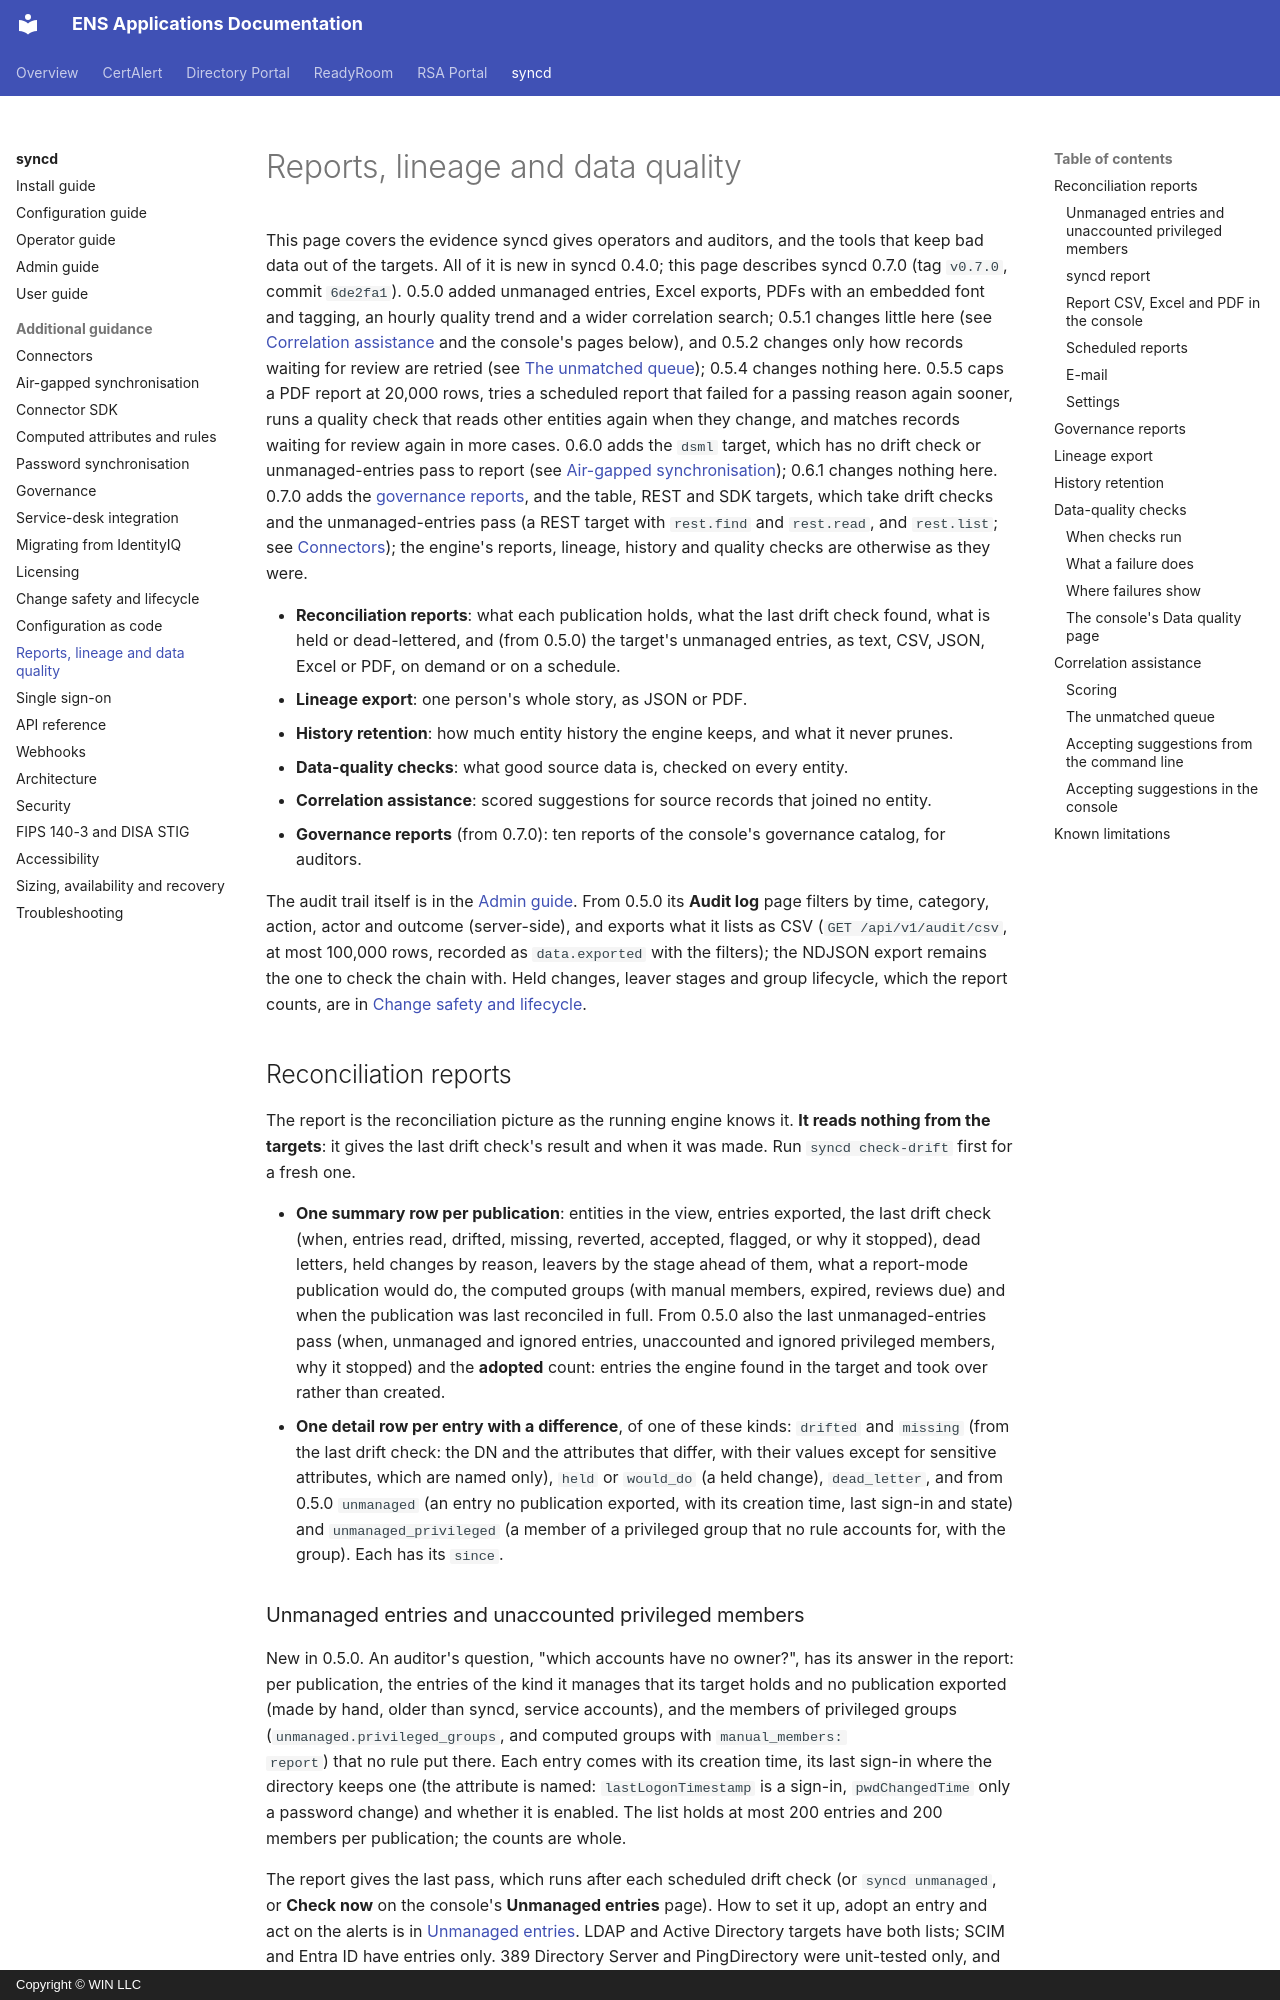

repository: winllc/ens-apps-documentation · page: syncd/reports-and-data-quality/index.html · generator: mkdocs · copyright: Copyright © WIN LLC

# Reports, lineage and data quality

This page covers the evidence syncd gives operators and auditors, and the tools that keep bad
data out of the targets. All of it is new in syncd 0.4.0; this page describes syncd 0.7.0 (tag
`v0.7.0`, commit `6de2fa1`). 0.5.0 added unmanaged entries, Excel exports, PDFs with an embedded
font and tagging, an hourly quality trend and a wider correlation search; 0.5.1 changes little
here (see [Correlation assistance](#correlation-assistance) and the console's pages below), and
0.5.2 changes only how records waiting for review are retried (see
[The unmatched queue](#the-unmatched-queue)); 0.5.4 changes nothing here. 0.5.5 caps a PDF
report at 20,000 rows, tries a scheduled report that failed for a passing reason again sooner,
runs a quality check that reads other entities again when they change, and matches records
waiting for review again in more cases. 0.6.0 adds the `dsml` target, which has no drift check
or unmanaged-entries pass to report (see [Air-gapped synchronisation](air-gap.md)); 0.6.1
changes nothing here. 0.7.0 adds the [governance reports](#governance-reports), and the
table, REST and SDK targets, which take drift checks and the unmanaged-entries pass (a REST
target with `rest.find` and `rest.read`, and `rest.list`; see
[Connectors](connectors.md#sql-tables-as-targets)); the engine's reports, lineage, history and
quality checks are otherwise as they were.

- **Reconciliation reports**: what each publication holds, what the last drift check found, what
  is held or dead-lettered, and (from 0.5.0) the target's unmanaged entries, as text, CSV, JSON,
  Excel or PDF, on demand or on a schedule.
- **Lineage export**: one person's whole story, as JSON or PDF.
- **History retention**: how much entity history the engine keeps, and what it never prunes.
- **Data-quality checks**: what good source data is, checked on every entity.
- **Correlation assistance**: scored suggestions for source records that joined no entity.
- **Governance reports** (from 0.7.0): ten reports of the console's governance catalog, for
  auditors.

The audit trail itself is in the [Admin guide](admin-guide.md). From 0.5.0 its **Audit log** page
filters by time, category, action, actor and outcome (server-side), and exports what it lists as
CSV (`GET /api/v1/audit/csv`, at most 100,000 rows, recorded as `data.exported` with the
filters); the NDJSON export remains the one to check the chain with. Held changes, leaver stages
and group lifecycle, which the report counts, are in
[Change safety and lifecycle](change-safety.md).

## Reconciliation reports

The report is the reconciliation picture as the running engine knows it. **It reads nothing from
the targets**: it gives the last drift check's result and when it was made. Run
`syncd check-drift` first for a fresh one.

- **One summary row per publication**: entities in the view, entries exported, the last drift
  check (when, entries read, drifted, missing, reverted, accepted, flagged, or why it stopped),
  dead letters, held changes by reason, leavers by the stage ahead of them, what a report-mode
  publication would do, the computed groups (with manual members, expired, reviews due) and when
  the publication was last reconciled in full. From 0.5.0 also the last unmanaged-entries pass
  (when, unmanaged and ignored entries, unaccounted and ignored privileged members, why it
  stopped) and the **adopted** count: entries the engine found in the target and took over rather
  than created.
- **One detail row per entry with a difference**, of one of these kinds: `drifted` and
  `missing` (from the last drift check: the DN and the attributes that differ, with their values
  except for sensitive attributes, which are named only), `held` or `would_do` (a held change),
  `dead_letter`, and from 0.5.0 `unmanaged` (an entry no publication exported, with its creation
  time, last sign-in and state) and `unmanaged_privileged` (a member of a privileged group that
  no rule accounts for, with the group). Each has its `since`.
